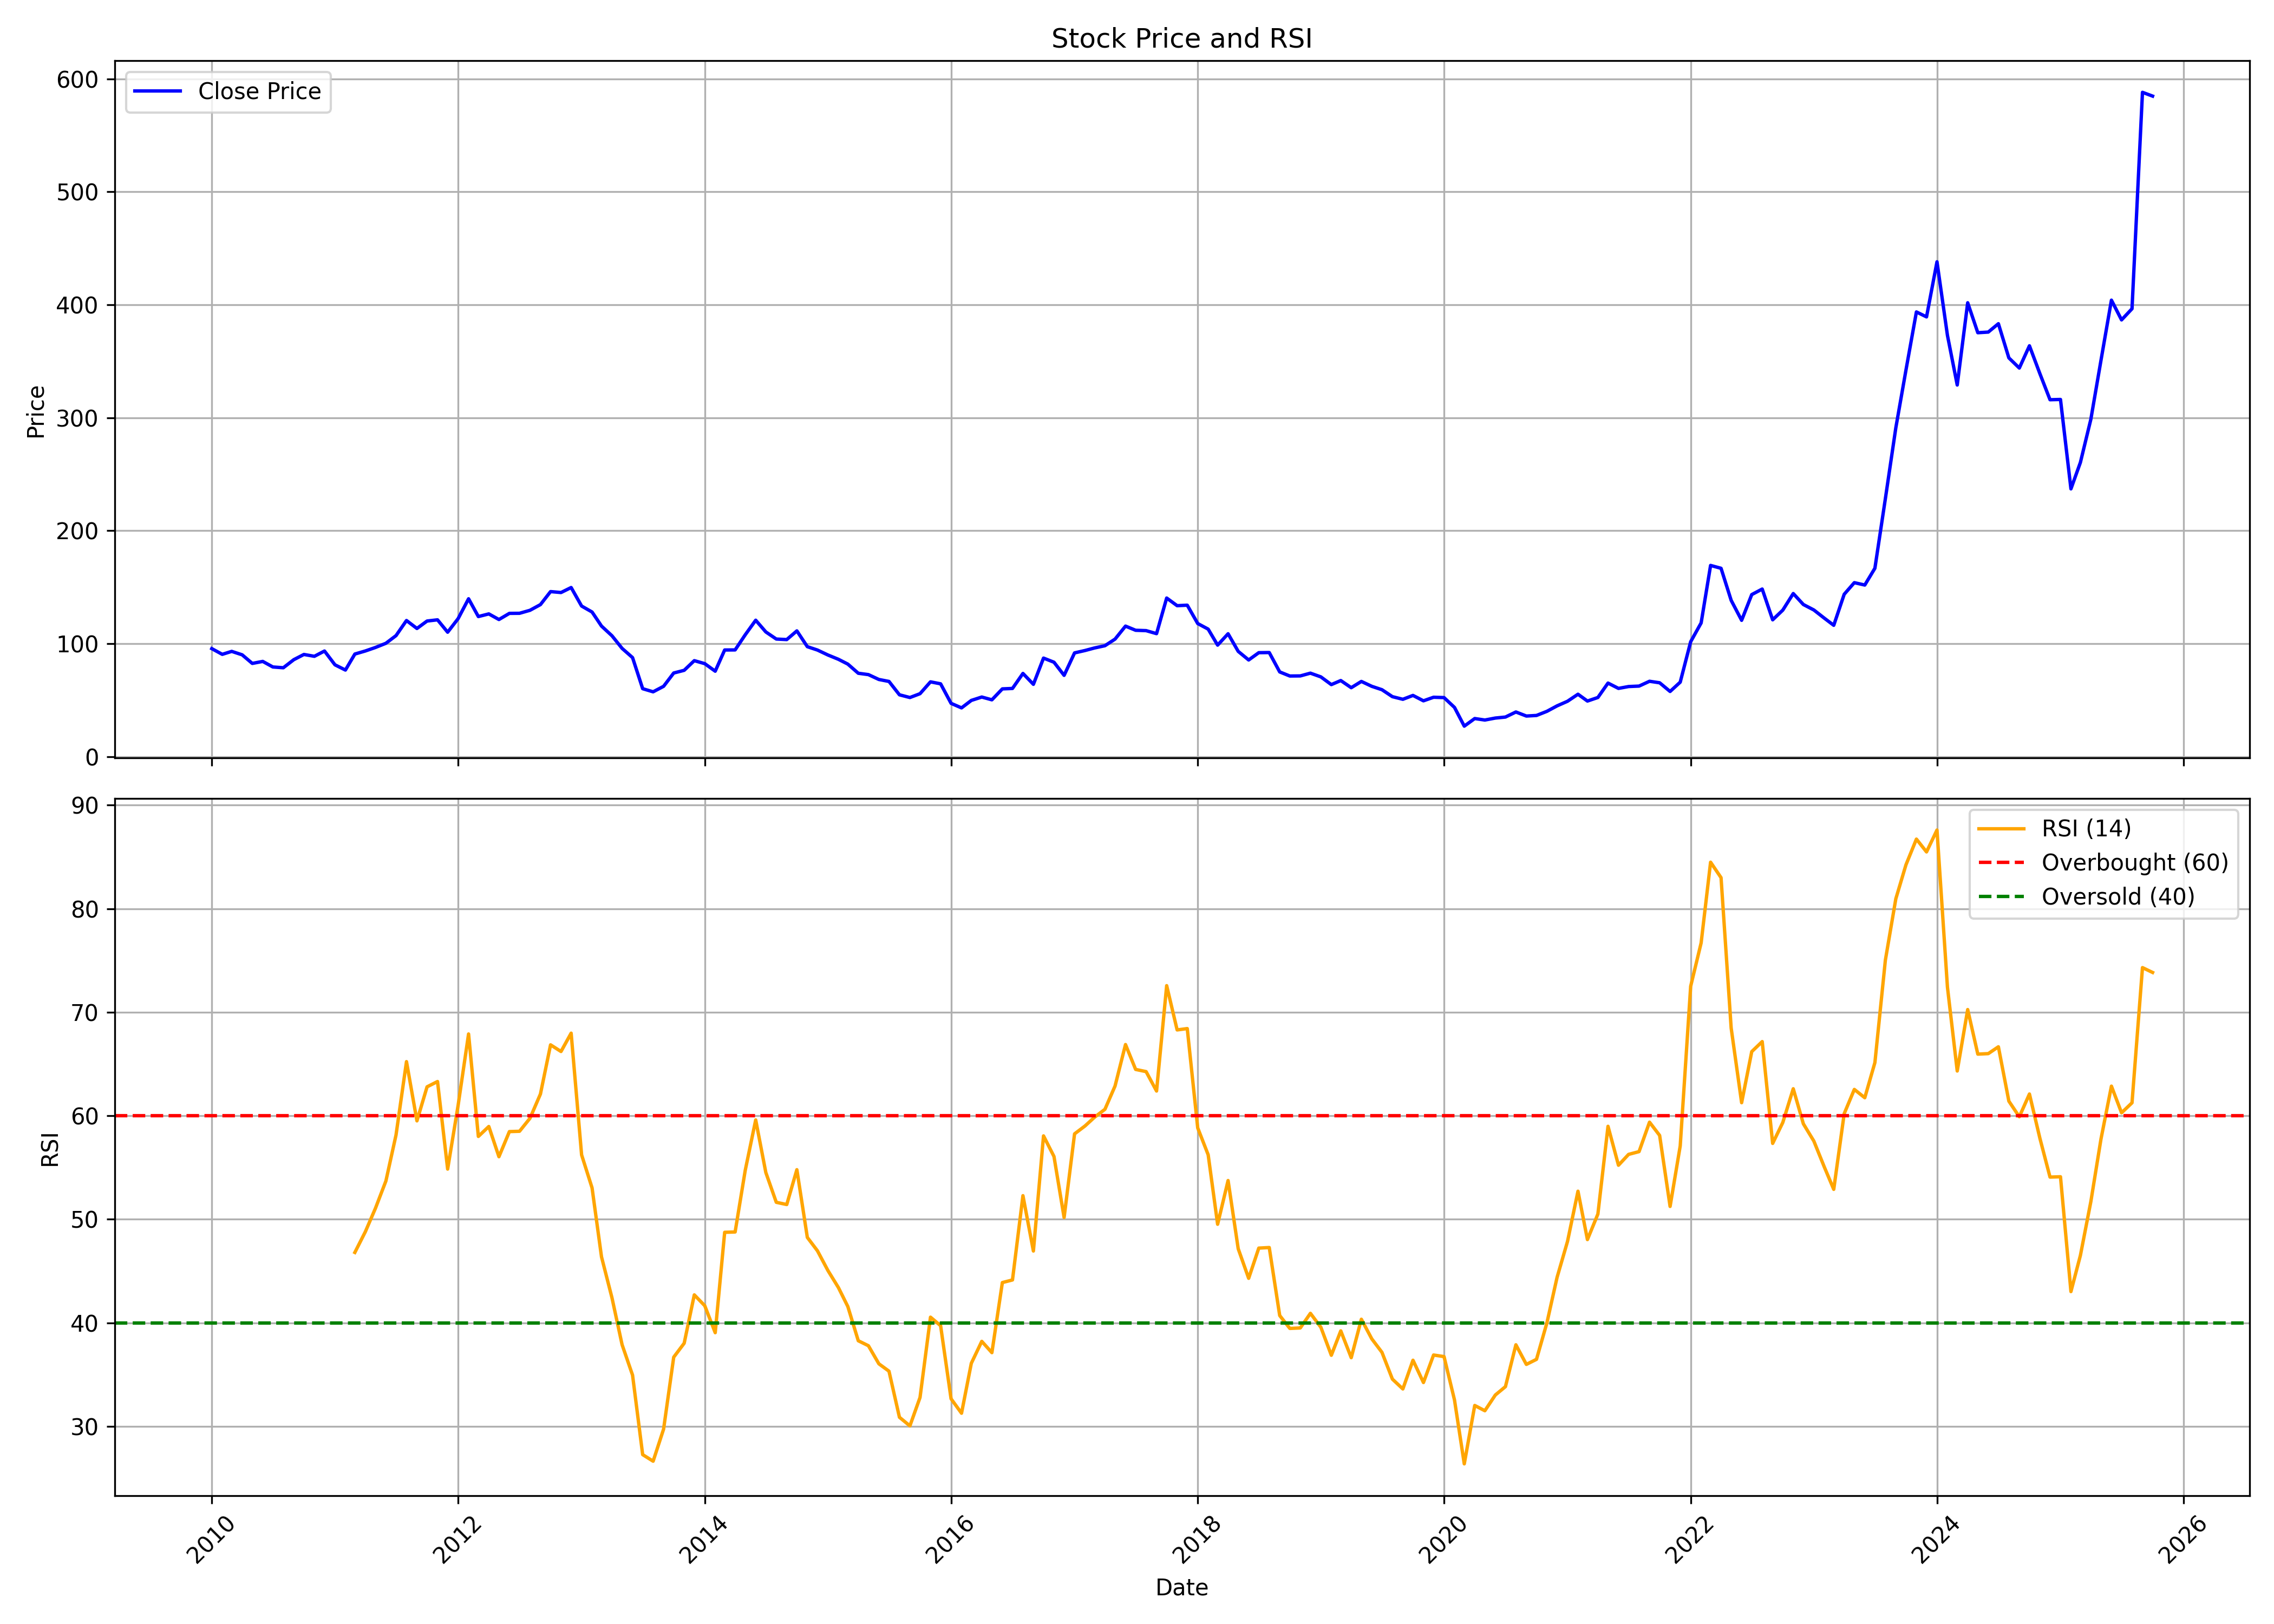

Data behind this chart, as committed beside it:
, date, symbol, open, high, low, close, volume, rsi
0, 2010-01-01, GMDCLTD, 97.66, 122.9, 88.64, 95.52, 42506136, 
1, 2010-02-01, GMDCLTD, 98.35, 104.8, 89.1, 90.47, 24107260, 
2, 2010-03-01, GMDCLTD, 90.47, 101, 90.47, 93.1, 18641897, 
3, 2010-04-01, GMDCLTD, 93.82, 98.31, 86.27, 90.05, 8044203, 
4, 2010-05-01, GMDCLTD, 89.23, 89.62, 71.64, 82.44, 10597548, 
5, 2010-06-01, GMDCLTD, 84.11, 87.85, 75.48, 84.21, 16664695, 
6, 2010-07-01, GMDCLTD, 83.88, 85.68, 77.15, 79.29, 12413130, 
7, 2010-08-01, GMDCLTD, 80.63, 86.44, 68.04, 78.6, 12377694, 
8, 2010-09-01, GMDCLTD, 78.99, 95.62, 78.76, 85.75, 14925392, 
9, 2010-10-01, GMDCLTD, 88.23, 97.96, 87.69, 90.37, 13225785, 
10, 2010-11-01, GMDCLTD, 91.94, 115.5, 83.25, 88.73, 28935786, 
11, 2010-12-01, GMDCLTD, 88.96, 94.88, 80.94, 93.41, 9162013, 
12, 2011-01-01, GMDCLTD, 94.08, 95.08, 78.13, 81.21, 5530547, 
13, 2011-02-01, GMDCLTD, 81.84, 81.94, 67.87, 76.56, 5389898, 
14, 2011-03-01, GMDCLTD, 77.56, 92.94, 77.56, 90.74, 12335724, 46.8
15, 2011-04-01, GMDCLTD, 90.43, 97.96, 90.03, 93.44, 6361234, 48.8
16, 2011-05-01, GMDCLTD, 94.28, 98.59, 88.66, 96.55, 6601020, 51.07
17, 2011-06-01, GMDCLTD, 97.29, 103.9, 93.28, 100.3, 7584784, 53.7
18, 2011-07-01, GMDCLTD, 100.7, 111.5, 97.09, 107.1, 9637844, 58.15
19, 2011-08-01, GMDCLTD, 107.3, 123.7, 104.3, 120.4, 8216998, 65.23
20, 2011-09-01, GMDCLTD, 120.4, 129.8, 110.7, 113.4, 10162793, 59.51
21, 2011-10-01, GMDCLTD, 112.4, 126.6, 105.6, 120, 4654829, 62.79
22, 2011-11-01, GMDCLTD, 119.8, 131.5, 109.1, 121, 8392627, 63.31
23, 2011-12-01, GMDCLTD, 121.8, 125.7, 103, 110.1, 3629329, 54.85
24, 2012-01-01, GMDCLTD, 111.2, 128.3, 109.1, 122.1, 3614777, 61
25, 2012-02-01, GMDCLTD, 125.2, 144.6, 117.9, 139.7, 15296967, 67.9
26, 2012-03-01, GMDCLTD, 140.2, 142.3, 117.3, 123.9, 6523893, 58
27, 2012-04-01, GMDCLTD, 124.6, 133.7, 118.5, 126.3, 3265304, 58.96
28, 2012-05-01, GMDCLTD, 126.7, 128.3, 107.6, 121.3, 3248052, 56.05
29, 2012-06-01, GMDCLTD, 119.9, 129.8, 112.3, 126.7, 4799328, 58.47
30, 2012-07-01, GMDCLTD, 126.7, 135.3, 121.2, 126.8, 3487233, 58.5
31, 2012-08-01, GMDCLTD, 128, 138.7, 124.6, 129.5, 3691692, 59.76
32, 2012-09-01, GMDCLTD, 132.7, 138.2, 124.9, 134.5, 4467247, 62.1
33, 2012-10-01, GMDCLTD, 136, 151.1, 132.8, 146, 4455324, 66.85
34, 2012-11-01, GMDCLTD, 146.5, 153.5, 139.8, 145.2, 4029143, 66.21
35, 2012-12-01, GMDCLTD, 145.3, 153.3, 135.6, 149.6, 3906189, 67.98
36, 2013-01-01, GMDCLTD, 148.9, 149, 130, 133.2, 3996725, 56.22
37, 2013-02-01, GMDCLTD, 134.1, 136.2, 124.9, 127.9, 2863810, 53.04
38, 2013-03-01, GMDCLTD, 130, 130, 110.6, 115.5, 2202210, 46.37
39, 2013-04-01, GMDCLTD, 116.2, 123.1, 98.34, 106.9, 3779999, 42.42
40, 2013-05-01, GMDCLTD, 106.9, 110.2, 93.36, 95.74, 2485442, 37.89
41, 2013-06-01, GMDCLTD, 94.67, 101, 82.05, 87.58, 1591742, 34.95
42, 2013-07-01, GMDCLTD, 90.56, 90.56, 58.85, 60.06, 6062812, 27.27
43, 2013-08-01, GMDCLTD, 60.16, 70.54, 52.73, 57.29, 3681834, 26.64
44, 2013-09-01, GMDCLTD, 57.09, 65.7, 54.87, 62.17, 5370676, 29.74
45, 2013-10-01, GMDCLTD, 64.89, 79.37, 62.39, 73.94, 3689370, 36.69
46, 2013-11-01, GMDCLTD, 72.69, 77.91, 69.01, 76.34, 2345985, 38.03
47, 2013-12-01, GMDCLTD, 76.8, 88.56, 70.15, 84.88, 5775529, 42.7
48, 2014-01-01, GMDCLTD, 84.63, 88.42, 79.41, 82.23, 2206230, 41.66
49, 2014-02-01, GMDCLTD, 81.23, 84.2, 71.58, 75.55, 1277441, 39.05
50, 2014-03-01, GMDCLTD, 75.16, 96.07, 73.94, 94.32, 8074583, 48.74
51, 2014-04-01, GMDCLTD, 93.71, 104.8, 91.53, 94.39, 4337514, 48.78
52, 2014-05-01, GMDCLTD, 94.39, 116.4, 90.64, 107.8, 10143765, 54.74
53, 2014-06-01, GMDCLTD, 108, 129.2, 107.4, 120.7, 8915061, 59.6
54, 2014-07-01, GMDCLTD, 121.3, 128.6, 106.1, 110.3, 3281636, 54.52
55, 2014-08-01, GMDCLTD, 109.4, 110.4, 96.39, 104, 2004452, 51.64
56, 2014-09-01, GMDCLTD, 104.9, 111.8, 96.61, 103.5, 6065435, 51.43
57, 2014-10-01, GMDCLTD, 105.1, 118.5, 100.5, 111.2, 3533009, 54.79
58, 2014-11-01, GMDCLTD, 110.2, 116.7, 95.99, 97.26, 3988789, 48.25
59, 2014-12-01, GMDCLTD, 96.83, 101.3, 85.37, 94.27, 6322825, 46.96
... 130 more rows
